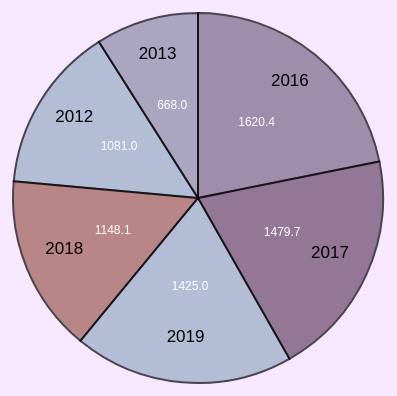
D3 v4 page, settled after 480 driven frames (8 s of simulated time); the page loaded 1 data file(s).


        var svg = d3.select("svg"),
            width = svg.attr("width"),
            height = svg.attr("height"),
            margin = 40;
        var radius = Math.min(width, height) / 2 - margin;

        var g = svg.append("g")
            .attr("transform", "translate(" + width / 2 + "," + height / 2 + ")");

        var color = d3.scaleOrdinal()
            .range(["#98abc5", "#8a89a6", "#7b6888", "#6b486b", "#a05d56"])

        var pie = d3.pie().value(function(d) {
            return d.Gross_Worldwide;
        });



        var path = d3.arc()
            .outerRadius(radius)
            .innerRadius(0);

        var label = d3.arc()
            .outerRadius(radius)
            .innerRadius(radius - 80);

        d3.csv("pie-chart.csv", function(error, data) {
            if (error) {
                throw error;
            }
            var arc = g.selectAll(".arc")
                .data(pie(data))
                .enter().append("g")
                .attr("class", "arc");

            arc.append("path")
                .attr("d", path)
                .attr("fill", function(d) { return color(d.data.Release); })
                .attr("stroke", "black")
                .style("stroke-width", "2px")
                .style("opacity", 0.7);


            arc.append("text")
                .attr("transform", function(d) {
                    return "translate(" + label.centroid(d) + ")";
                })
                .text(function(d) { return d.data.Release; })
                .style("text-anchor", "middle")
                .style("font-size", 17);
            arc.append("text")
                .attr("transform", function(d) {
                    return "translate(" + path.centroid(d) + ")";
                })
                .text(function(d) { return d.data.Gross_Worldwide; })
                .style("text-anchor", "middle")
                .style("font-size", 12)
                .style("fill", "white");

        });
    

### data: pie-chart.csv
?Release, Gross_Worldwide
2012, 1081
2013, 668.0
2016, 1620
2017, 1480
2018, 1148
2019, 1425